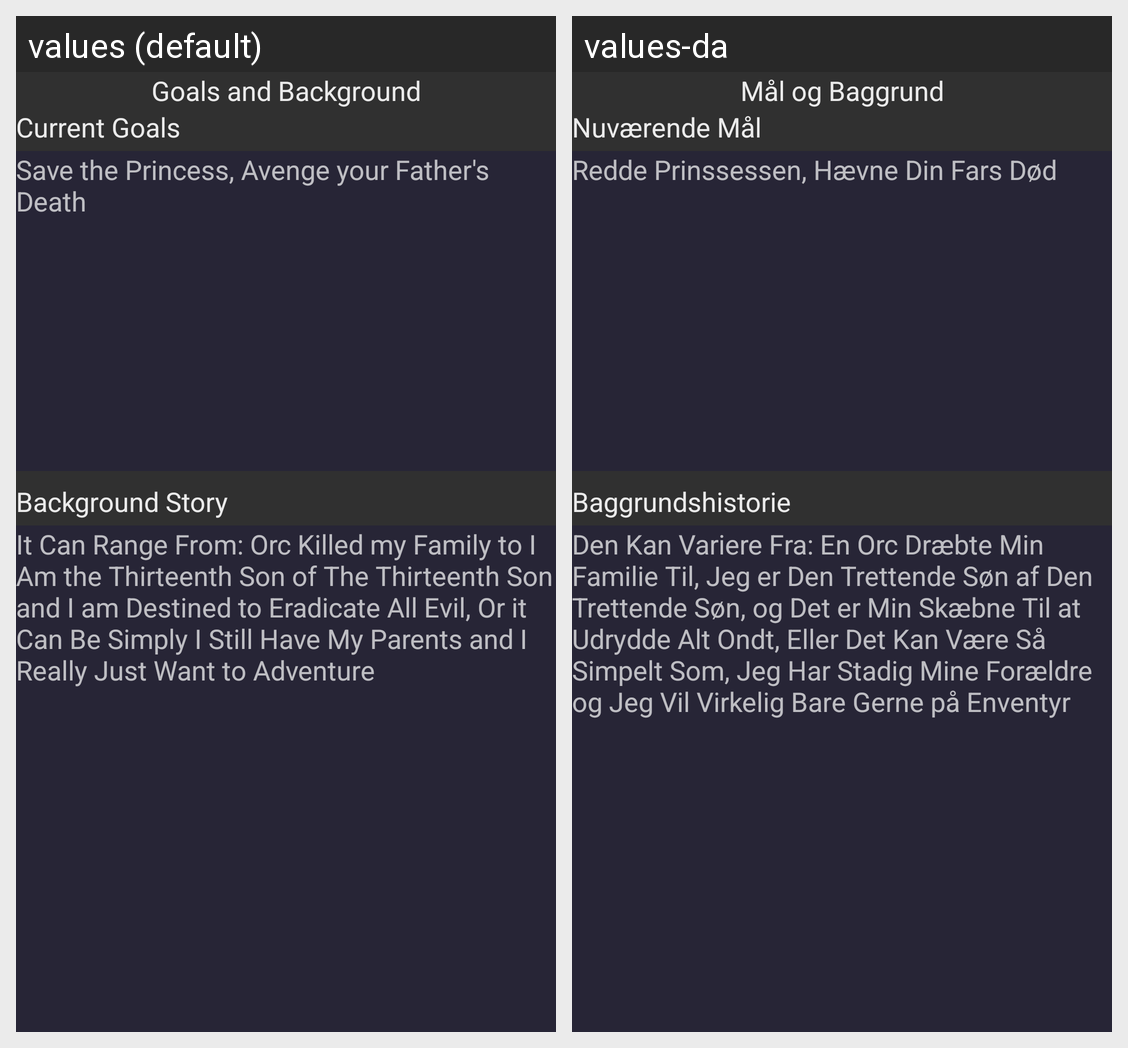

Strings drawn on this Android screen and how each of the app's shown locales translates them:
Android screen res/layout/show_character_goals_and_background.xml rendered under 2 locales, left to right: values (default), values-da. Device: Nexus 5 (rendered at 1080×1920; each locale shown at half size, 540×960, under a caption strip naming it); theme AppTheme.
Strings drawn on this screen, with the default value and each locale's value (text and hints the layout hard-codes, and strings that could not be matched under every locale, appear in the picture but are not listed):

goalsAndBG
  values: Goals and Background
  values-da: Mål og Baggrund

currentGoals
  values: Current Goals
  values-da: Nuværende Mål

currentGoalsSuggestions
  values: Save the Princess, Avenge your Father's Death
  values-da: Redde Prinssessen, Hævne Din Fars Død

backgroundStory
  values: Background Story
  values-da: Baggrundshistorie

backgroundStorySuggestions
  values: It Can Range From: Orc Killed my Family to I Am the Thirteenth Son of The Thirteenth Son and I am Destined to Eradicate All Evil, Or it Can Be Simply I Still Have My Parents and I Really Just Want to Adventure
  values-da: Den Kan Variere Fra: En Orc Dræbte Min Familie Til, Jeg er Den Trettende Søn af Den Trettende Søn, og Det er Min Skæbne Til at Udrydde Alt Ondt, Eller Det Kan Være Så Simpelt Som, Jeg Har Stadig Mine Forældre og Jeg Vil Virkelig Bare Gerne på Enventyr
